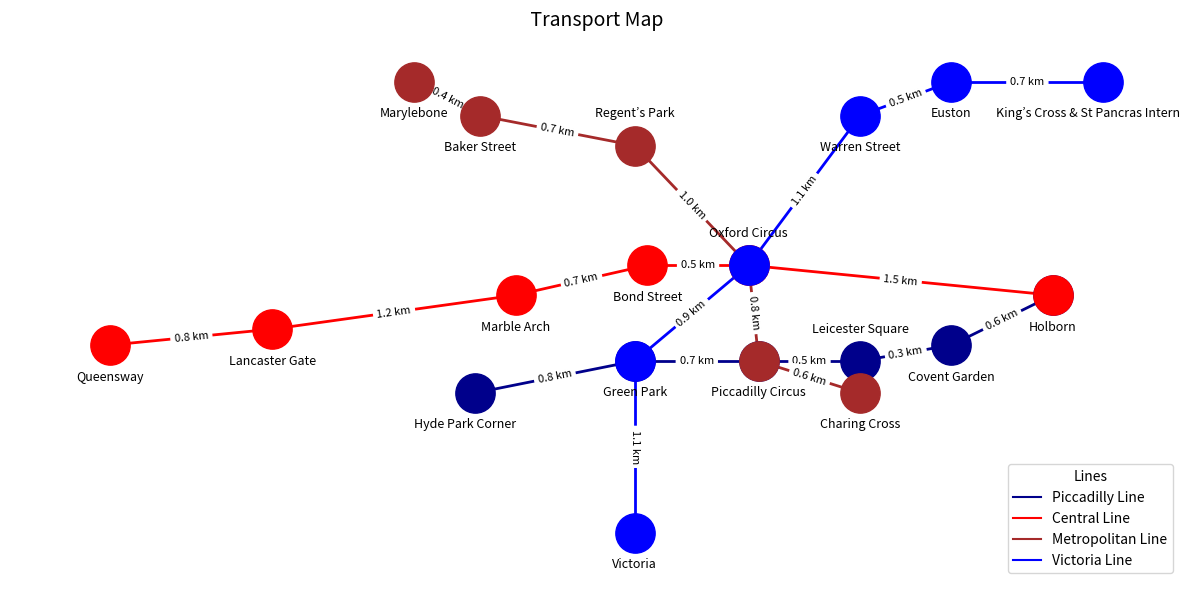

The matplotlib source for this figure:
import numpy as np
import networkx as nx
import matplotlib.pyplot as plt
import matplotlib.lines as mlines

# For Task1 + Task2

# --- Piccadilly line ---
stations1 = [
    'Hyde Park Corner',
    'Green Park',
    'Piccadilly Circus',
    'Leicester Square',
    'Covent Garden',
    'Holborn'
]

edges1 = [
    ('Hyde Park Corner', 'Green Park', 0.8),#784.36
    ('Green Park', 'Piccadilly Circus', 0.7),#696.10
    ('Piccadilly Circus', 'Leicester Square', 0.45),#445.98
    ('Leicester Square', 'Covent Garden', 0.3),#324.85
    ('Covent Garden', 'Holborn', 0.6)#570.37
]

# ---Central line ---
stations2 = [
    'Queensway',
    'Lancaster Gate',
    'Marble Arch',
    'Bond Street',
    'Oxford Circus',
    'Holborn'
]

edges2 = [
    ('Queensway', 'Lancaster Gate', 0.8),#832.66
    ('Lancaster Gate', 'Marble Arch', 1.2),#1.19
    ('Marble Arch', 'Bond Street', 0.7),#664.26
    ('Bond Street', 'Oxford Circus', 0.5),#493.74
    ('Oxford Circus', 'Holborn', 1.5)#1.53
]
# --- Metropolitan line ---
stations3 = [
    'Marylebone',
    'Baker Street',
    'Regent’s Park',
    'Oxford Circus',
    'Piccadilly Circus',
    'Charing Cross'
]

edges3 = [
    ('Marylebone', 'Baker Street', 0.4),#420.97
    ('Baker Street', 'Regent’s Park', 0.7),#703.88
    ('Regent’s Park', 'Oxford Circus', 1.0),#990.41
    ('Oxford Circus', 'Piccadilly Circus', 0.8),#777.88
    ('Piccadilly Circus', 'Charing Cross', 0.6)#602.47
]
# ---Victoria line ---
stations4 = [
    'Victoria',
    'Green Park',
    'Oxford Circus',
    'Warren Street',
    'Euston',
    'King’s Cross & St Pancras Internation'
]

edges4 = [
    ('Victoria', 'Green Park', 1.1),#1.12
    ('Green Park', 'Oxford Circus', 0.9),#924
    ('Oxford Circus', 'Warren Street', 1.1),#1.08
    ('Warren Street', 'Euston', 0.5),#503.22
    ('Euston', 'King’s Cross & St Pancras Internation', 0.7)#764.98
]


# --- Graph ---
G = nx.Graph()
for u, v, d in edges1 + edges2 + edges3 + edges4:
    G.add_edge(u, v, weight=d)

# --- Dot position( x, y) ---
pos = {
    # Piccadilly line
    'Hyde Park Corner': (-2.7, -1.6),
    'Green Park': (-1.125, -1.2),
    'Piccadilly Circus': (0.1, -1.2),
    'Leicester Square': (1.1, -1.2),
    'Covent Garden': (2, -1),
    'Holborn': (3, -0.375),
    # Central line
    'Queensway': (-6.3, -1),
    'Lancaster Gate': (-4.7, -0.8),
    'Marble Arch': (-2.3, -0.375),
    'Bond Street': (-1, 0),
    'Oxford Circus': (0, 0),
    'Holborn': (3, -0.375),
    # Metropolitan line
    'Marylebone': (-3.3, 2.3),
    'Baker Street': (-2.65, 1.875),
    'Regent’s Park': (-1.125, 1.5),
    'Oxford Circus': (0, 0),
    'Piccadilly Circus': (0.1, -1.2),
    'Charing Cross': (1.1, -1.6),
    # Victoria line
    'Victoria': (-1.125, -3.35),
    'Green Park': (-1.125, -1.2),
    'Oxford Circus': (0, 0),
    'Warren Street': (1.1, 1.875),
    'Euston': (2, 2.3),
    'King’s Cross & St Pancras Internation': (3.5, 2.3),
}

# --- Offset label position ---
offset = {
    # Piccadilly line
    'Hyde Park Corner': (-0.1, -0.4),
    'Green Park': (0, -0.4),
    'Piccadilly Circus': (0, -0.4),
    'Leicester Square': (0, 0.4),
    'Covent Garden': (0, -0.4),
    'Holborn': (0,-0.4),
    # Central line
    'Queensway': (0, -0.4),
    'Lancaster Gate': (0, -0.4),
    'Marble Arch': (0, -0.4),
    'Bond Street': (0, -0.4),
    'Oxford Circus': (0, 0.4),
    'Holborn': (0, -0.4),
    # Metropolitan line
    'Marylebone': (0, -0.4),
    'Baker Street': (0, -0.4),
    'Regent’s Park': (0, 0.4),
    'Oxford Circus': (0, 0.4),
    'Piccadilly Circus': (0, -0.4),
    'Charing Cross': (0, -0.4),
    # Victoria line
    'Victoria': (0, -0.4),
    'Green Park': (0, -0.4),
    'Oxford Circus': (0, 0.4),
    'Warren Street': (0, -0.4),
    'Euston': (0, -0.4),
    'King’s Cross & St Pancras Internation': (0, -0.4),
}

# --- Calculate new coordinates for label ---
offset_pos = {node: (pos[node][0] + dx, pos[node][1] + dy)
              for node, (dx, dy) in offset.items()}

# --- Get distance label ---
edge_labels = nx.get_edge_attributes(G, 'weight')

# --- Draw graph ---
plt.figure(figsize=(12, 6))

# Draw dot
nx.draw_networkx_nodes(G, pos,
                       nodelist=stations1,
                       node_color='darkblue',
                       node_size=800)
nx.draw_networkx_nodes(G, pos,
                       nodelist=stations2,
                       node_color='red',
                       node_size=800)
nx.draw_networkx_nodes(G, pos,
                       nodelist=stations3,
                       node_color='brown',
                       node_size=800)
nx.draw_networkx_nodes(G, pos,
                       nodelist=stations4,
                       node_color='blue',
                       node_size=800)

# draw line
nx.draw_networkx_edges(G, pos,
                       edgelist=edges1,
                       edge_color='darkblue',
                       width=2)
nx.draw_networkx_edges(G, pos,
                       edgelist=edges2,
                       edge_color='red',
                       width=2)
nx.draw_networkx_edges(G, pos,
                       edgelist=edges3,
                       edge_color='brown',
                       width=2)
nx.draw_networkx_edges(G, pos,
                       edgelist=edges4,
                       edge_color='blue',
                       width=2)

# line label
nx.draw_networkx_edge_labels(
    G, pos,
    edge_labels={k: f"{v:.1f} km" for k, v in edge_labels.items()},
    font_size=8
)

# station label
nx.draw_networkx_labels(G, pos,
                        labels={n: "" for n in G.nodes()},
                        font_size=9)
nx.draw_networkx_labels(G, offset_pos,
                        font_size=9,
                        font_family="sans-serif")

# Line annotation
piccadilly_line = mlines.Line2D([], [], color='darkblue', label='Piccadilly Line')
central_line = mlines.Line2D([], [], color='red', label='Central Line')
metropolitan_line = mlines.Line2D([], [], color='brown', label='Metropolitan Line')
victoria_line = mlines.Line2D([], [], color='blue', label='Victoria Line')
plt.legend(handles=[piccadilly_line, central_line,metropolitan_line,victoria_line], loc='lower right',
           title="Lines", frameon=True)

plt.title(" Transport Map", fontsize=14)
plt.axis('off')
plt.tight_layout()
plt.show()

# Task 3

# Get all edge distances
edge_weights = list(nx.get_edge_attributes(G, 'weight').values())

# Total length of the network
total_length = sum(edge_weights)

# Average distance between stations
average_distance = np.mean(edge_weights)

# Standard deviation of distances
std_deviation = np.std(edge_weights)

# Print results 
print("=== Transport Network Statistics ===")
print(f"Total length of the network         : {total_length:.2f} km")
print(f"Average distance between stations  : {average_distance:.2f} km")
print(f"Standard deviation of distances    : {std_deviation:.2f} km")
